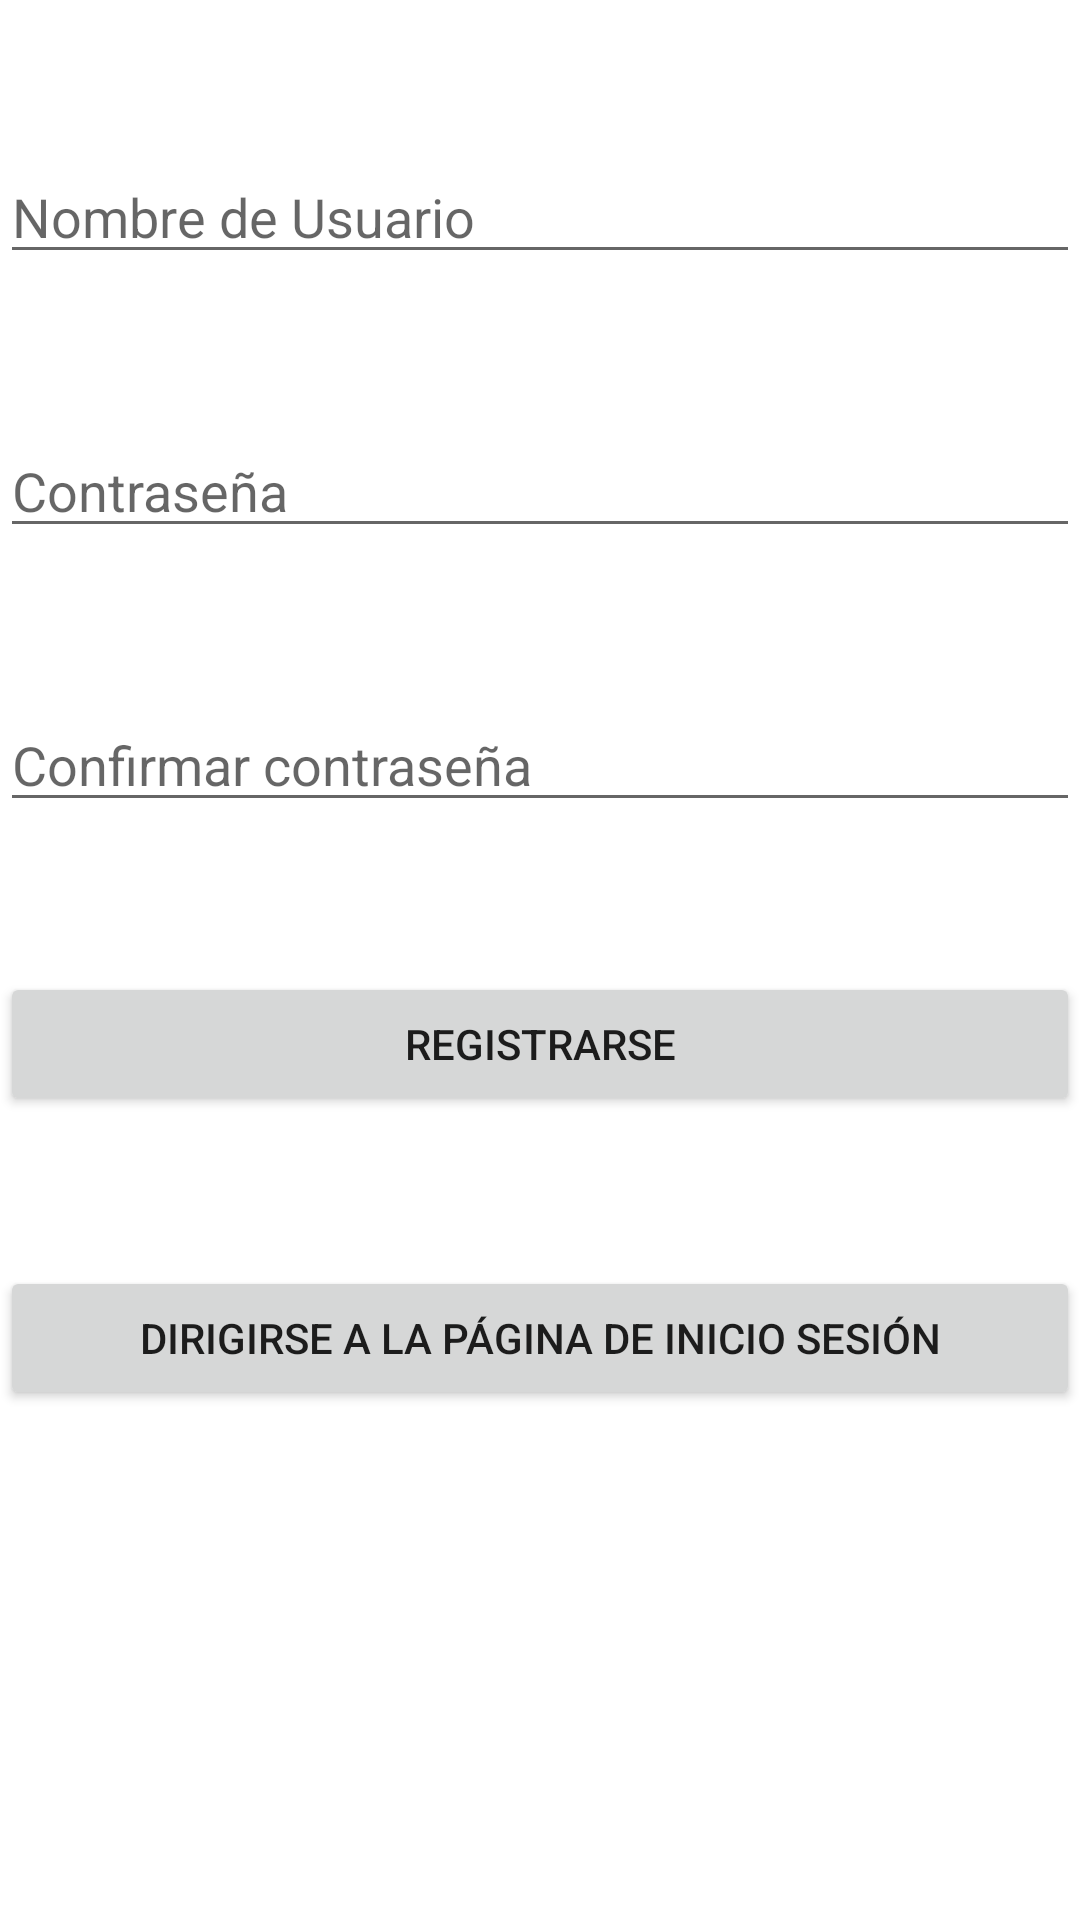

Here is an Android app screen rendered from its layout file. Give the layout XML and the strings, colors and styles it references.
<!-- AndroidManifest.xml: application theme Theme.Tarea1LoginSQLite -->
<!-- res/layout/activity_main.xml -->
<?xml version="1.0" encoding="utf-8"?>
<RelativeLayout xmlns:android="http://schemas.android.com/apk/res/android"
        xmlns:app="http://schemas.android.com/apk/res-auto"
        xmlns:tools="http://schemas.android.com/tools"
        android:layout_width="match_parent"
        android:layout_height="match_parent"
        android:orientation="vertical"
        tools:context=".MainActivity">

        <EditText
            android:id="@+id/username"
            android:layout_width="match_parent"
            android:layout_height="wrap_content"
            android:hint="Nombre de Usuario"
            android:layout_marginTop="50dp"
            />

        <EditText
            android:id="@+id/password"
            android:layout_width="match_parent"
            android:layout_height="wrap_content"
            android:hint="Contraseña"
            android:layout_marginTop="50dp"
            android:layout_below="@+id/username"
            />

        <EditText
            android:id="@+id/repassword"
            android:layout_width="match_parent"
            android:layout_height="wrap_content"
            android:hint="Confirmar contraseña"
            android:layout_marginTop="50dp"
            android:layout_below="@+id/password"
            />
        <Button
            android:id="@+id/btnsignup"
            android:layout_width="match_parent"
            android:layout_height="wrap_content"
            android:text="Registrarse"
            android:layout_marginTop="50dp"
            android:layout_below="@+id/repassword"
            />
        <Button
            android:id="@+id/btnsignin"
            android:layout_width="match_parent"
            android:layout_height="wrap_content"
            android:text="Dirigirse a la página de inicio sesión"
            android:layout_marginTop="50dp"
            android:layout_below="@+id/btnsignup"
            />

</RelativeLayout>
<!-- resources referenced by this layout -->
<resources>
  <style name="Theme.Tarea1LoginSQLite" parent="Theme.MaterialComponents.DayNight.DarkActionBar">
          
          <item name="colorPrimary">@color/purple_500</item>
          <item name="colorPrimaryVariant">@color/purple_700</item>
          <item name="colorOnPrimary">@color/white</item>
          
          <item name="colorSecondary">@color/teal_200</item>
          <item name="colorSecondaryVariant">@color/teal_700</item>
          <item name="colorOnSecondary">@color/black</item>
          
          <item name="android:statusBarColor">?attr/colorPrimaryVariant</item>
          
      </style>
  <!-- not gathered from this repository: default colours our renderer supplied (Android Studio template values) -->
  <color name="purple_500">#FF6200EE</color>
  <color name="purple_700">#FF3700B3</color>
  <color name="teal_200">#FF03DAC5</color>
  <color name="teal_700">#FF018786</color>
  <color name="black">#FF000000</color>
  <color name="white">#FFFFFFFF</color>
</resources>
